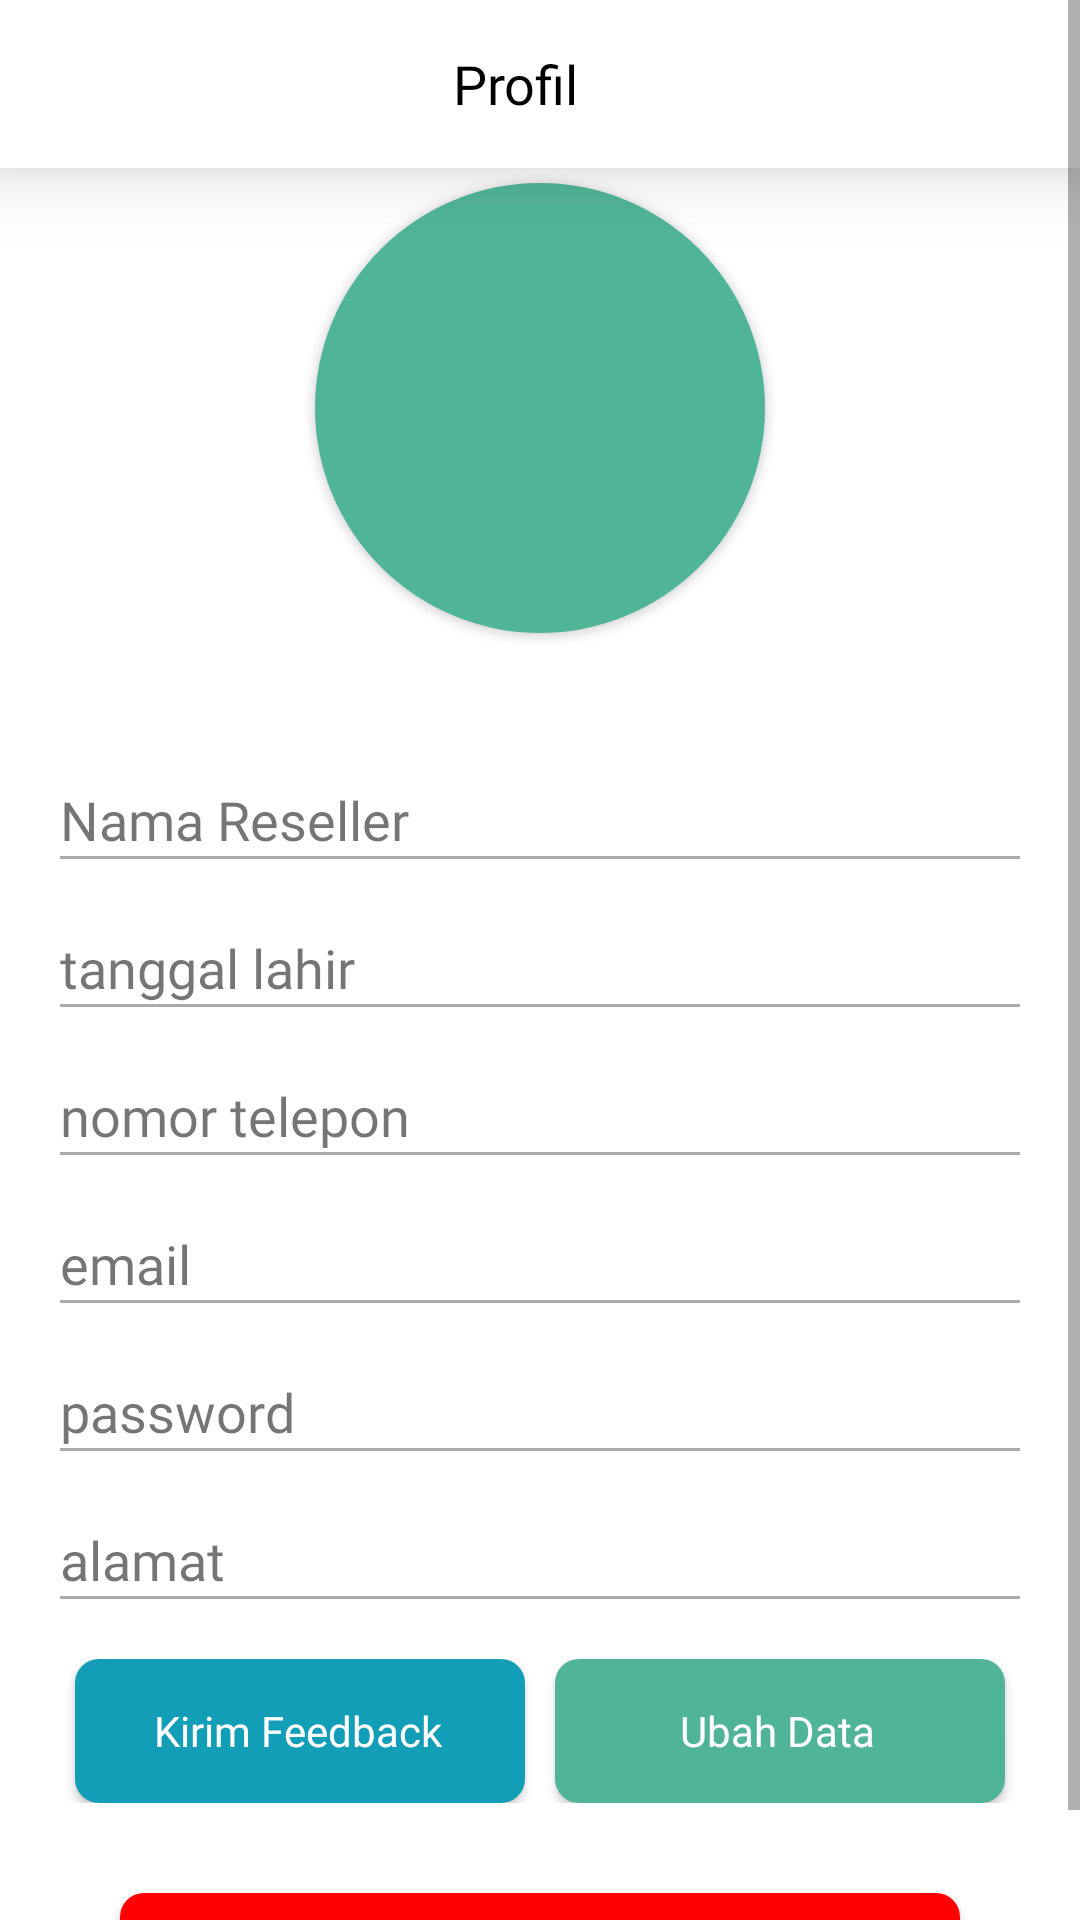

Android layout source for this screen:
<!-- AndroidManifest.xml: application theme Theme.Cvabangputra -->
<!-- res/layout/fragment_profil_reseller.xml -->
<?xml version="1.0" encoding="utf-8"?>
<ScrollView xmlns:android="http://schemas.android.com/apk/res/android"
    xmlns:tools="http://schemas.android.com/tools"
    xmlns:app="http://schemas.android.com/apk/res-auto"
    android:layout_width="match_parent"
    android:layout_height="match_parent"
    android:fillViewport="true"
    tools:context=".reseller.fragment.ProfilFragmentReseller">

    <androidx.constraintlayout.widget.ConstraintLayout
        android:layout_width="match_parent"
        android:layout_height="wrap_content">

        <com.google.android.material.appbar.AppBarLayout
            android:id="@+id/appBarLayoutProfilReseller"
            android:layout_width="match_parent"
            android:layout_height="wrap_content"
            android:elevation="15dp"
            app:layout_constraintTop_toTopOf="parent"
            app:layout_constraintStart_toStartOf="parent"
            app:layout_constraintEnd_toEndOf="parent">

            <com.google.android.material.appbar.MaterialToolbar
                android:id="@+id/topAppBarProfilReseller"
                android:layout_width="match_parent"
                android:layout_height="wrap_content"
                android:background="@color/white">



                <TextView
                    android:layout_width="wrap_content"
                    android:layout_height="wrap_content"
                    android:text="Profil"
                    android:textColor="@color/black"
                    android:fontFamily="@font/poppins_extrabold"
                    android:textSize="18sp"
                    android:layout_marginHorizontal="20dp"
                    android:layout_gravity="center"/>

            </com.google.android.material.appbar.MaterialToolbar>

        </com.google.android.material.appbar.AppBarLayout>

        <androidx.cardview.widget.CardView
            android:id="@+id/cv_foto_profil_reseller"
            android:layout_width="150dp"
            android:layout_height="150dp"
            app:layout_constraintStart_toStartOf="parent"
            app:layout_constraintEnd_toEndOf="parent"
            app:layout_constraintTop_toBottomOf="@+id/appBarLayoutProfilReseller"
            android:layout_marginTop="5dp"
            app:cardCornerRadius="1000dp">
            <ImageView
                android:id="@+id/iv_foto_profil_reseller"
                android:layout_width="match_parent"
                android:layout_height="match_parent"
                android:src="@color/colorPrimary"
                android:scaleType="centerCrop"/>
        </androidx.cardview.widget.CardView>

        <LinearLayout
            android:id="@+id/ll_profil_reseller"
            android:layout_width="match_parent"
            android:layout_height="wrap_content"
            app:layout_constraintStart_toStartOf="parent"
            app:layout_constraintEnd_toEndOf="parent"
            app:layout_constraintTop_toBottomOf="@+id/cv_foto_profil_reseller"
            android:layout_marginTop="50dp"
            android:layout_marginHorizontal="20dp"
            android:orientation="vertical">
            <TextView
                android:id="@+id/tv_nama_profil_reseller"
                android:layout_width="match_parent"
                android:layout_height="wrap_content"
                android:text="Nama Reseller"
                android:textSize="18sp"
                android:fontFamily="@font/poppins_extrabold"/>

            <View
                android:layout_width="match_parent"
                android:layout_height="1dp"
                android:background="@android:color/darker_gray"/>

            <TextView
                android:id="@+id/tv_tanggal_lahir_profil_reseller"
                android:layout_width="match_parent"
                android:layout_height="wrap_content"
                android:text="tanggal lahir"
                android:textSize="18sp"
                android:layout_marginTop="24dp"
                android:fontFamily="@font/poppins_extrabold"/>
            <View
                android:layout_width="match_parent"
                android:layout_height="1dp"
                android:background="@android:color/darker_gray"/>

            <TextView
                android:id="@+id/tv_nomor_telepon_profil_reseller"
                android:layout_width="match_parent"
                android:layout_height="wrap_content"
                android:text="nomor telepon"
                android:textSize="18sp"
                android:layout_marginTop="24dp"
                android:fontFamily="@font/poppins_extrabold"/>
            <View
                android:layout_width="match_parent"
                android:layout_height="1dp"
                android:background="@android:color/darker_gray"/>

            <TextView
                android:id="@+id/tv_email_profil_reseller"
                android:layout_width="match_parent"
                android:layout_height="wrap_content"
                android:text="@string/email"
                android:textSize="18sp"
                android:layout_marginTop="24dp"
                android:fontFamily="@font/poppins_extrabold"/>
            <View
                android:layout_width="match_parent"
                android:layout_height="1dp"
                android:background="@android:color/darker_gray"/>

            <TextView
                android:id="@+id/tv_password_profil_reseller"
                android:layout_width="match_parent"
                android:layout_height="wrap_content"
                android:text="@string/password"
                android:textSize="18sp"
                android:layout_marginTop="24dp"
                android:fontFamily="@font/poppins_extrabold"/>
            <View
                android:layout_width="match_parent"
                android:layout_height="1dp"
                android:background="@android:color/darker_gray"/>

            <TextView
                android:id="@+id/tv_alamat_profil_reseller"
                android:layout_width="match_parent"
                android:layout_height="wrap_content"
                android:text="alamat"
                android:textSize="18sp"
                android:layout_marginTop="24dp"
                android:fontFamily="@font/poppins_extrabold"/>
            <View
                android:layout_width="match_parent"
                android:layout_height="1dp"
                android:background="@android:color/darker_gray"/>
        </LinearLayout>

        <LinearLayout
            android:id="@+id/ll_button_profil_reseller"
            android:layout_width="match_parent"
            android:layout_height="wrap_content"
            app:layout_constraintEnd_toEndOf="parent"
            app:layout_constraintStart_toStartOf="parent"
            app:layout_constraintTop_toBottomOf="@+id/ll_profil_reseller"
            android:layout_marginTop="20dp"
            android:layout_marginHorizontal="20dp"
            android:orientation="horizontal">

            <androidx.appcompat.widget.AppCompatButton
                android:id="@+id/btn_kirim_feedback_profil_reseller"
                android:layout_width="match_parent"
                android:layout_height="wrap_content"
                android:layout_marginHorizontal="5dp"
                android:layout_weight="1"
                android:background="@drawable/bg_button"
                android:backgroundTint="@color/colorBtnFeedback"
                android:textColor="@color/white"
                android:fontFamily="@font/poppins_semibold"
                android:text="Kirim Feedback"
                android:textAllCaps="false"
                android:textSize="14sp" />

            <androidx.appcompat.widget.AppCompatButton
                android:id="@+id/btn_ubah_data_profil_reseller"
                android:layout_width="match_parent"
                android:layout_height="wrap_content"
                android:layout_weight="1"
                android:text="Ubah Data"
                android:textSize="14sp"
                android:textAllCaps="false"
                android:fontFamily="@font/poppins_semibold"
                android:background="@drawable/bg_button"
                android:backgroundTint="@color/colorPrimary"
                android:textColor="@color/white"
                android:layout_marginHorizontal="5dp"/>


        </LinearLayout>

        <LinearLayout
            android:id="@+id/ll_button_logout_reseller"
            android:layout_width="match_parent"
            android:layout_height="wrap_content"
            app:layout_constraintEnd_toEndOf="parent"
            app:layout_constraintStart_toStartOf="parent"
            app:layout_constraintTop_toBottomOf="@+id/ll_button_profil_reseller"
            android:layout_marginTop="20dp"
            android:layout_marginHorizontal="20dp"
            android:orientation="horizontal">

        <androidx.appcompat.widget.AppCompatButton
            android:id="@+id/btn_logout_reseller"
            android:layout_width="match_parent"
            android:layout_height="wrap_content"
            app:layout_constraintTop_toBottomOf="@+id/ll_button_profil_reseller"
            app:layout_constraintEnd_toEndOf="parent"
            app:layout_constraintStart_toStartOf="parent"
            android:layout_marginHorizontal="20dp"
            android:textColor="@color/white"
            android:background="@drawable/bg_button"
            android:layout_marginTop="10dp"
            android:backgroundTint="@color/red"
            android:textAllCaps="false"
            android:textSize="14sp"
            android:fontFamily="@font/poppins_semibold"
            android:text="logout" />
        </LinearLayout>


    </androidx.constraintlayout.widget.ConstraintLayout>
</ScrollView>
<!-- resources referenced by this layout -->
<resources>
  <color name="black">#FF000000</color>
  <color name="colorBtnFeedback">#129EB7</color>
  <color name="colorPrimary">#50B498</color>
  <color name="red">#FF0000</color>
  <color name="white">#FFFFFFFF</color>
  <!-- drawable bg_button (drawable) -->
  <?xml version="1.0" encoding="utf-8"?>
  <selector xmlns:android="http://schemas.android.com/apk/res/android">
      <item android:state_pressed="true">
          <shape>
              <solid android:color="@color/colorOnPrimary"/>
              <corners android:radius="6dp"/>
              <padding android:left="4dp" android:right="6dp"/>
          </shape>
      </item>
      <item>
          <shape>
              <solid android:color="@color/colorPrimary"/>
              <corners android:radius="8dp"/>
              <padding android:left="4dp" android:right="6dp"/>
          </shape>
      </item>
  </selector>
  <string name="email">email</string>
  <string name="password">password</string>
  <style name="Theme.Cvabangputra" parent="Base.Theme.Cvabangputra" />
  <color name="colorOnPrimary">#0D7C66</color>
  <style name="Base.Theme.Cvabangputra" parent="Theme.MaterialComponents.DayNight.NoActionBar">
          
          
  
          <item name="color">@color/colorPrimary</item>
  
          <item name="android:statusBarColor">?attr/color</item>
  
  
      </style>
</resources>
